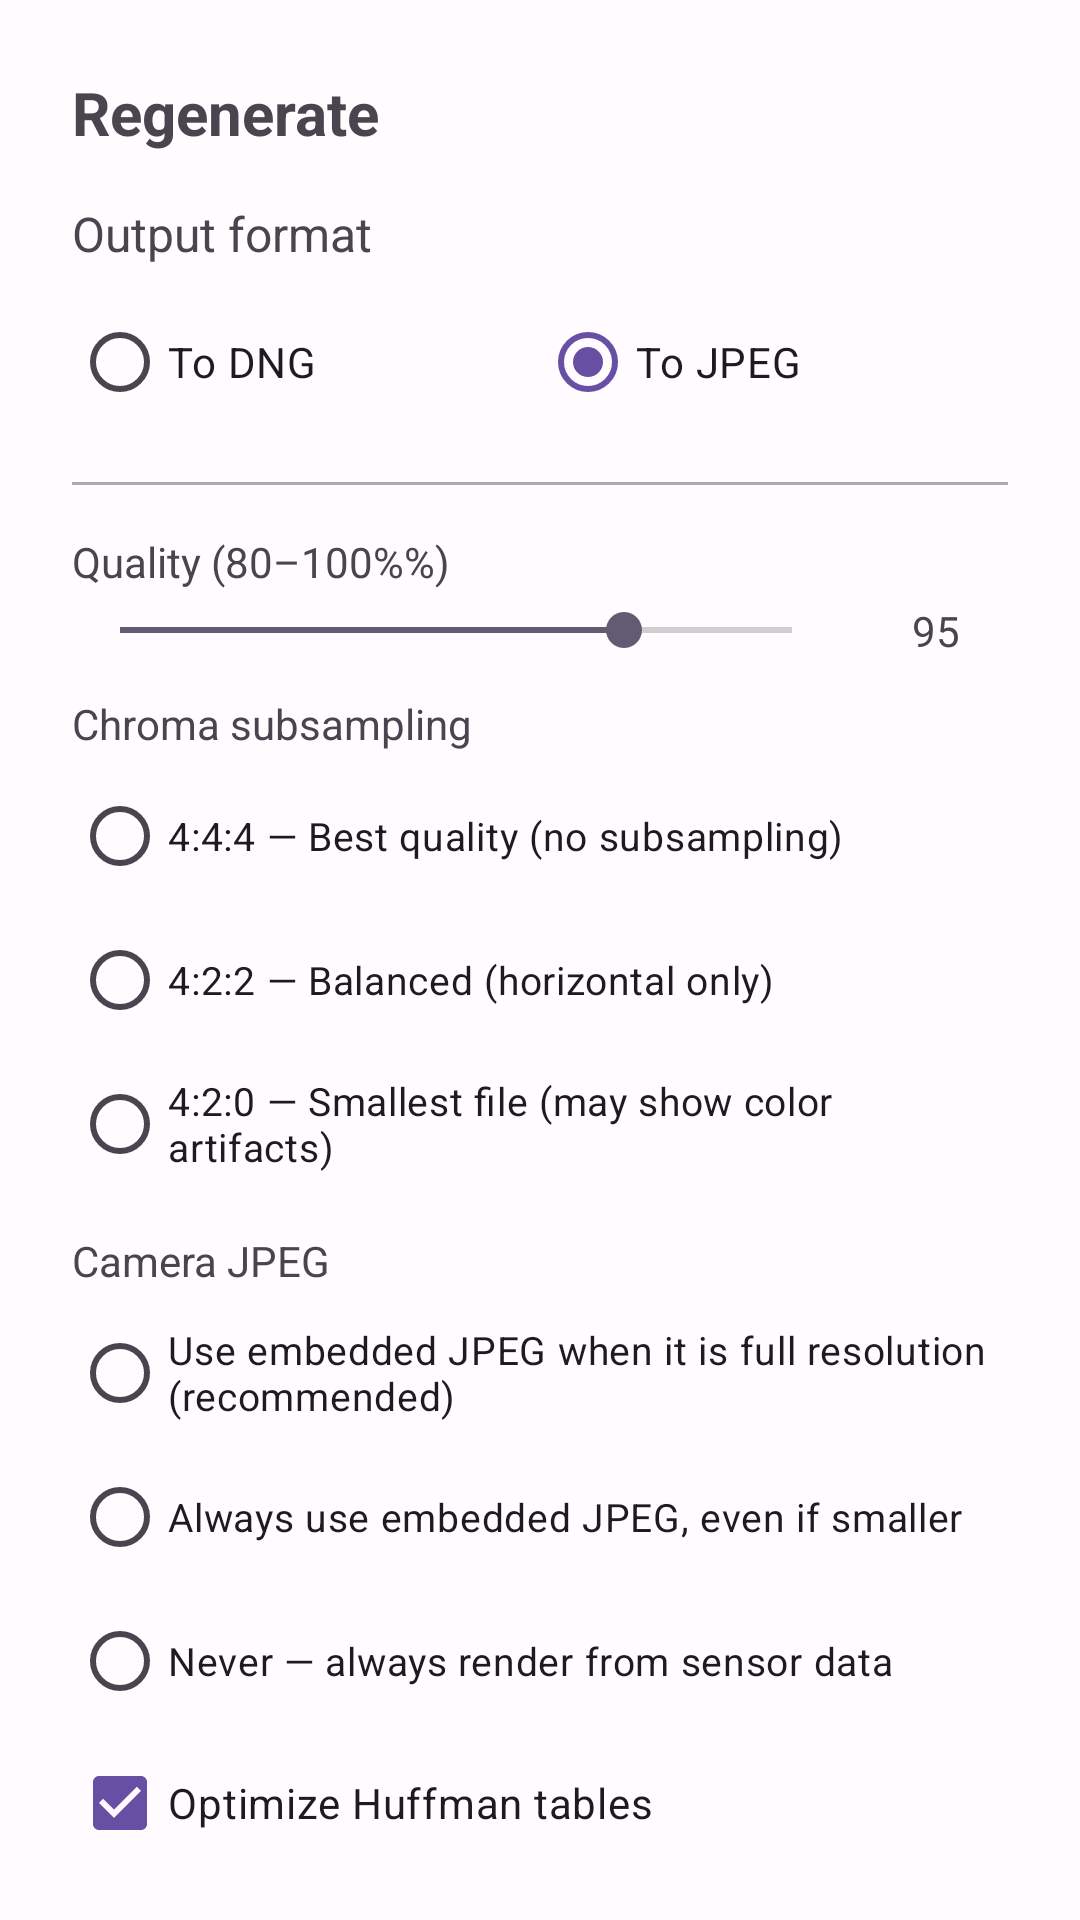

Android layout source for this screen:
<!-- AndroidManifest.xml: application theme Theme.Raw2DNG -->
<!-- res/layout/dialog_regenerate.xml -->
<?xml version="1.0" encoding="utf-8"?>
<LinearLayout xmlns:android="http://schemas.android.com/apk/res/android"
    android:layout_width="match_parent"
    android:layout_height="wrap_content"
    android:orientation="vertical"
    android:padding="24dp">

    <TextView
        android:layout_width="match_parent"
        android:layout_height="wrap_content"
        android:text="@string/regenerate_title"
        android:textSize="20sp"
        android:textStyle="bold"
        android:layout_marginBottom="16dp" />

    
    <TextView
        android:layout_width="match_parent"
        android:layout_height="wrap_content"
        android:text="@string/regenerate_format_label"
        android:textSize="16sp"
        android:layout_marginBottom="8dp" />

    <RadioGroup
        android:id="@+id/radioGroupFormat"
        android:layout_width="match_parent"
        android:layout_height="wrap_content"
        android:orientation="horizontal">

        <RadioButton
            android:id="@+id/radioFormatDng"
            android:layout_width="0dp"
            android:layout_height="wrap_content"
            android:layout_weight="1"
            android:text="@string/to_dng" />

        <RadioButton
            android:id="@+id/radioFormatJpeg"
            android:layout_width="0dp"
            android:layout_height="wrap_content"
            android:layout_weight="1"
            android:text="@string/to_jpeg"
            android:checked="true" />

    </RadioGroup>

    
    <LinearLayout
        android:id="@+id/jpegSettingsSection"
        android:layout_width="match_parent"
        android:layout_height="wrap_content"
        android:orientation="vertical"
        android:layout_marginTop="16dp">

        <View
            android:layout_width="match_parent"
            android:layout_height="1dp"
            android:background="@android:color/darker_gray"
            android:layout_marginBottom="16dp" />

        
        <TextView
            android:layout_width="match_parent"
            android:layout_height="wrap_content"
            android:text="@string/jpeg_quality_label"
            android:textSize="14sp"
            android:layout_marginBottom="4dp" />

        <LinearLayout
            android:layout_width="match_parent"
            android:layout_height="wrap_content"
            android:orientation="horizontal"
            android:gravity="center_vertical">

            <SeekBar
                android:id="@+id/seekQuality"
                android:layout_width="0dp"
                android:layout_height="wrap_content"
                android:layout_weight="1"
                android:min="80"
                android:max="100"
                android:progress="95" />

            <TextView
                android:id="@+id/txtQualityValue"
                android:layout_width="48dp"
                android:layout_height="wrap_content"
                android:text="95"
                android:textAlignment="center"
                android:layout_marginStart="8dp" />

        </LinearLayout>

        
        <TextView
            android:layout_width="match_parent"
            android:layout_height="wrap_content"
            android:text="@string/jpeg_chroma_label"
            android:textSize="14sp"
            android:layout_marginTop="12dp"
            android:layout_marginBottom="4dp" />

        <RadioGroup
            android:id="@+id/radioGroupChroma"
            android:layout_width="match_parent"
            android:layout_height="wrap_content"
            android:orientation="vertical">

            <RadioButton
                android:id="@+id/radioChroma444"
                android:layout_width="match_parent"
                android:layout_height="wrap_content"
                android:text="@string/chroma_444"
                android:textSize="13sp" />

            <RadioButton
                android:id="@+id/radioChroma422"
                android:layout_width="match_parent"
                android:layout_height="wrap_content"
                android:text="@string/chroma_422"
                android:textSize="13sp" />

            <RadioButton
                android:id="@+id/radioChroma420"
                android:layout_width="match_parent"
                android:layout_height="wrap_content"
                android:text="@string/chroma_420"
                android:textSize="13sp" />

        </RadioGroup>

        
        <TextView
            android:layout_width="match_parent"
            android:layout_height="wrap_content"
            android:text="@string/jpeg_embedded_label"
            android:textSize="14sp"
            android:layout_marginTop="12dp"
            android:layout_marginBottom="4dp" />

        <RadioGroup
            android:id="@+id/radioGroupEmbedded"
            android:layout_width="match_parent"
            android:layout_height="wrap_content"
            android:orientation="vertical">

            <RadioButton
                android:id="@+id/radioEmbeddedFullRes"
                android:layout_width="match_parent"
                android:layout_height="wrap_content"
                android:text="@string/jpeg_embedded_full_res"
                android:textSize="13sp" />

            <RadioButton
                android:id="@+id/radioEmbeddedAlways"
                android:layout_width="match_parent"
                android:layout_height="wrap_content"
                android:text="@string/jpeg_embedded_always"
                android:textSize="13sp" />

            <RadioButton
                android:id="@+id/radioEmbeddedNever"
                android:layout_width="match_parent"
                android:layout_height="wrap_content"
                android:text="@string/jpeg_embedded_never"
                android:textSize="13sp" />

        </RadioGroup>

        
        <CheckBox
            android:id="@+id/chkOptimize"
            android:layout_width="match_parent"
            android:layout_height="wrap_content"
            android:text="@string/jpeg_optimize_label"
            android:checked="true"
            android:layout_marginTop="8dp" />

    </LinearLayout>

    
    <LinearLayout
        android:layout_width="match_parent"
        android:layout_height="wrap_content"
        android:orientation="horizontal"
        android:layout_marginTop="24dp">

        <Button
            android:id="@+id/btnCancel"
            android:layout_width="0dp"
            android:layout_height="wrap_content"
            android:layout_weight="1"
            android:layout_marginEnd="8dp"
            android:text="@string/cancel"
            style="@style/Widget.Material3.Button.OutlinedButton" />

        <Button
            android:id="@+id/btnRegenerate"
            android:layout_width="0dp"
            android:layout_height="wrap_content"
            android:layout_weight="1"
            android:text="@string/regenerate_button" />

    </LinearLayout>

</LinearLayout>
<!-- resources referenced by this layout -->
<resources>
  <string name="cancel">Cancel</string>
  <string name="chroma_420">4:2:0 — Smallest file (may show color artifacts)</string>
  <string name="chroma_422">4:2:2 — Balanced (horizontal only)</string>
  <string name="chroma_444">4:4:4 — Best quality (no subsampling)</string>
  <string name="jpeg_chroma_label">Chroma subsampling</string>
  <string name="jpeg_embedded_always">Always use embedded JPEG, even if smaller</string>
  <string name="jpeg_embedded_full_res">Use embedded JPEG when it is full resolution (recommended)</string>
  <string name="jpeg_embedded_label">Camera JPEG</string>
  <string name="jpeg_embedded_never">Never — always render from sensor data</string>
  <string name="jpeg_optimize_label">Optimize Huffman tables</string>
  <string name="jpeg_quality_label">Quality (80–100%%)</string>
  <string name="regenerate_button">Regenerate</string>
  <string name="regenerate_format_label">Output format</string>
  <string name="regenerate_title">Regenerate</string>
  <string name="to_dng">To DNG</string>
  <string name="to_jpeg">To JPEG</string>
  <style name="Theme.Raw2DNG" parent="Theme.Material3.DayNight.NoActionBar">
          
          <item name="colorPrimary">@color/md_theme_primary</item>
          <item name="colorOnPrimary">@color/md_theme_onPrimary</item>
          <item name="colorPrimaryContainer">@color/md_theme_primaryContainer</item>
          <item name="colorOnPrimaryContainer">@color/md_theme_onPrimaryContainer</item>
          
          <item name="colorSecondary">@color/md_theme_secondary</item>
          <item name="colorOnSecondary">@color/md_theme_onSecondary</item>
          <item name="colorSecondaryContainer">@color/md_theme_secondaryContainer</item>
          <item name="colorOnSecondaryContainer">@color/md_theme_onSecondaryContainer</item>
          
          <item name="colorTertiary">@color/md_theme_tertiary</item>
          <item name="colorOnTertiary">@color/md_theme_onTertiary</item>
          
          <item name="android:colorBackground">@color/md_theme_background</item>
          <item name="colorOnBackground">@color/md_theme_onBackground</item>
          <item name="colorSurface">@color/md_theme_surface</item>
          <item name="colorOnSurface">@color/md_theme_onSurface</item>
          <item name="colorSurfaceVariant">@color/md_theme_surfaceVariant</item>
          <item name="colorOnSurfaceVariant">@color/md_theme_onSurfaceVariant</item>
          
          <item name="android:statusBarColor">@android:color/transparent</item>
          <item name="android:navigationBarColor">@android:color/transparent</item>
      </style>
  <color name="md_theme_primary">#6750A4</color>
  <color name="md_theme_onPrimary">#FFFFFF</color>
  <color name="md_theme_primaryContainer">#EADDFF</color>
  <color name="md_theme_onPrimaryContainer">#21005E</color>
  <color name="md_theme_secondary">#625B71</color>
  <color name="md_theme_onSecondary">#FFFFFF</color>
  <color name="md_theme_secondaryContainer">#E8DEF8</color>
  <color name="md_theme_onSecondaryContainer">#1E192B</color>
  <color name="md_theme_tertiary">#7D5260</color>
  <color name="md_theme_onTertiary">#FFFFFF</color>
  <color name="md_theme_background">#FFFBFE</color>
  <color name="md_theme_onBackground">#1C1B1F</color>
  <color name="md_theme_surface">#FFFBFE</color>
  <color name="md_theme_onSurface">#1C1B1F</color>
  <color name="md_theme_surfaceVariant">#E7E0EC</color>
  <color name="md_theme_onSurfaceVariant">#49454E</color>
</resources>
